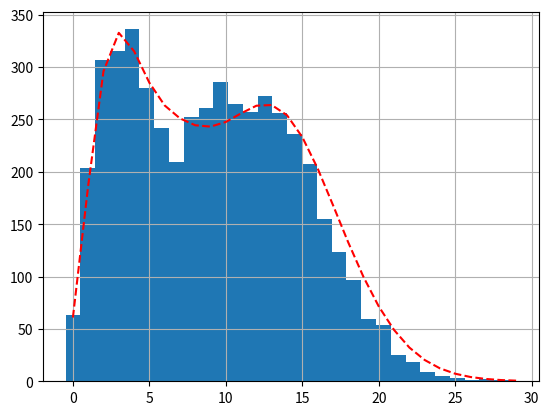

This figure's Python source:
import numpy as np
import matplotlib.pyplot as plt
from scipy.stats import poisson
import math

def generate_poisson(N=120, lam=3):
    rng = np.random.default_rng()
    return rng.poisson(lam=lam, size=N)

def my_histogram(data, num_bins=10, inteiro=False, lam=3):
    """Calculates the histogram of the provided data.

    Args:
        data (array-like): The input data.
        num_bins (int, optional): The number of bins for the histogram. Defaults to 10.

    Returns:
        tuple: A tuple containing the bin edges and the corresponding frequencies.
    """
    if inteiro:
        bin_size = int(math.ceil(((max(data) - min(data))/num_bins + 0.5)))
        bins = [int(lam- num_bins/2*bin_size) + i*bin_size for i in range(num_bins)]
        bins.append(int(max(data)))
    else:
        bin_size = (max(data) - min(data)) / num_bins
        bins = [min(data) + i * bin_size for i in range(num_bins)]
        bins.append(max(data))

    counts = [0 for _ in range(num_bins)]

    for value in data:
        for bi in range(num_bins):
            if bi == num_bins - 1 and value == bins[bi]:
                counts[bi] += 1
                break
            if bins[bi] <= value < bins[bi+1]:
                counts[bi] += 1
                break

    return bins, counts

def dois_dois():
    # Step 1: Generate sequence of events
    N = 1200
    lam = 30
    events = generate_poisson(N, lam)

    # Step 2: Create histogram
    bins = 37
    # FIXME:
    histogram, bin_edges = np.histogram(events, bins, density=False)
    # bin_edges, histogram = my_histogram(events, bins, inteiro=True, lam=lam)

    # Step 3: Plot histogram
    # Plot theoretical exponential distribution

    # Generate x values for theoretical exponential distribution
    # x = np.linspace(min(events), max(events), 100)
    # Calculate corresponding y values
    unique_x = np.unique(events)
    y = N * poisson.pmf(unique_x, mu=lam)
    plt.stem(unique_x, y, 'r--', label='Theoretical')

    # Experimental data
    plt.bar(bin_edges[:-1], histogram, width=(bin_edges[1]-bin_edges[0]), align='center')
    plt.grid(True)
    plt.show()

def dois_tres():
    lambdas = [3, 7, 13, 15]
    N = 1200
    events = []
    events_theoretical = []

    for lam in lambdas:
        new_events = generate_poisson(N, lam)
        events.extend(new_events)

    bins = 30
    # FIXME:
    # bin_edges, histogram = my_histogram(events, bins)
    histogram, bin_edges = np.histogram(events, bins, density=False)

    unique_x = np.unique(events)
    y = [0 for _ in range(len(unique_x))]
    for lam in lambdas:
        new_y = N * poisson.pmf(unique_x, mu=lam)
        y = [y[i] + new_y[i] for i in range(len(y))]

    plt.plot(unique_x, y, 'r--', label='Theoretical')
    plt.bar(bin_edges[:-1], histogram, width=(bin_edges[1]-bin_edges[0]), align='center')
    plt.grid(True)
    plt.show()


if __name__ == '__main__':
    # dois_dois()
    dois_tres()
